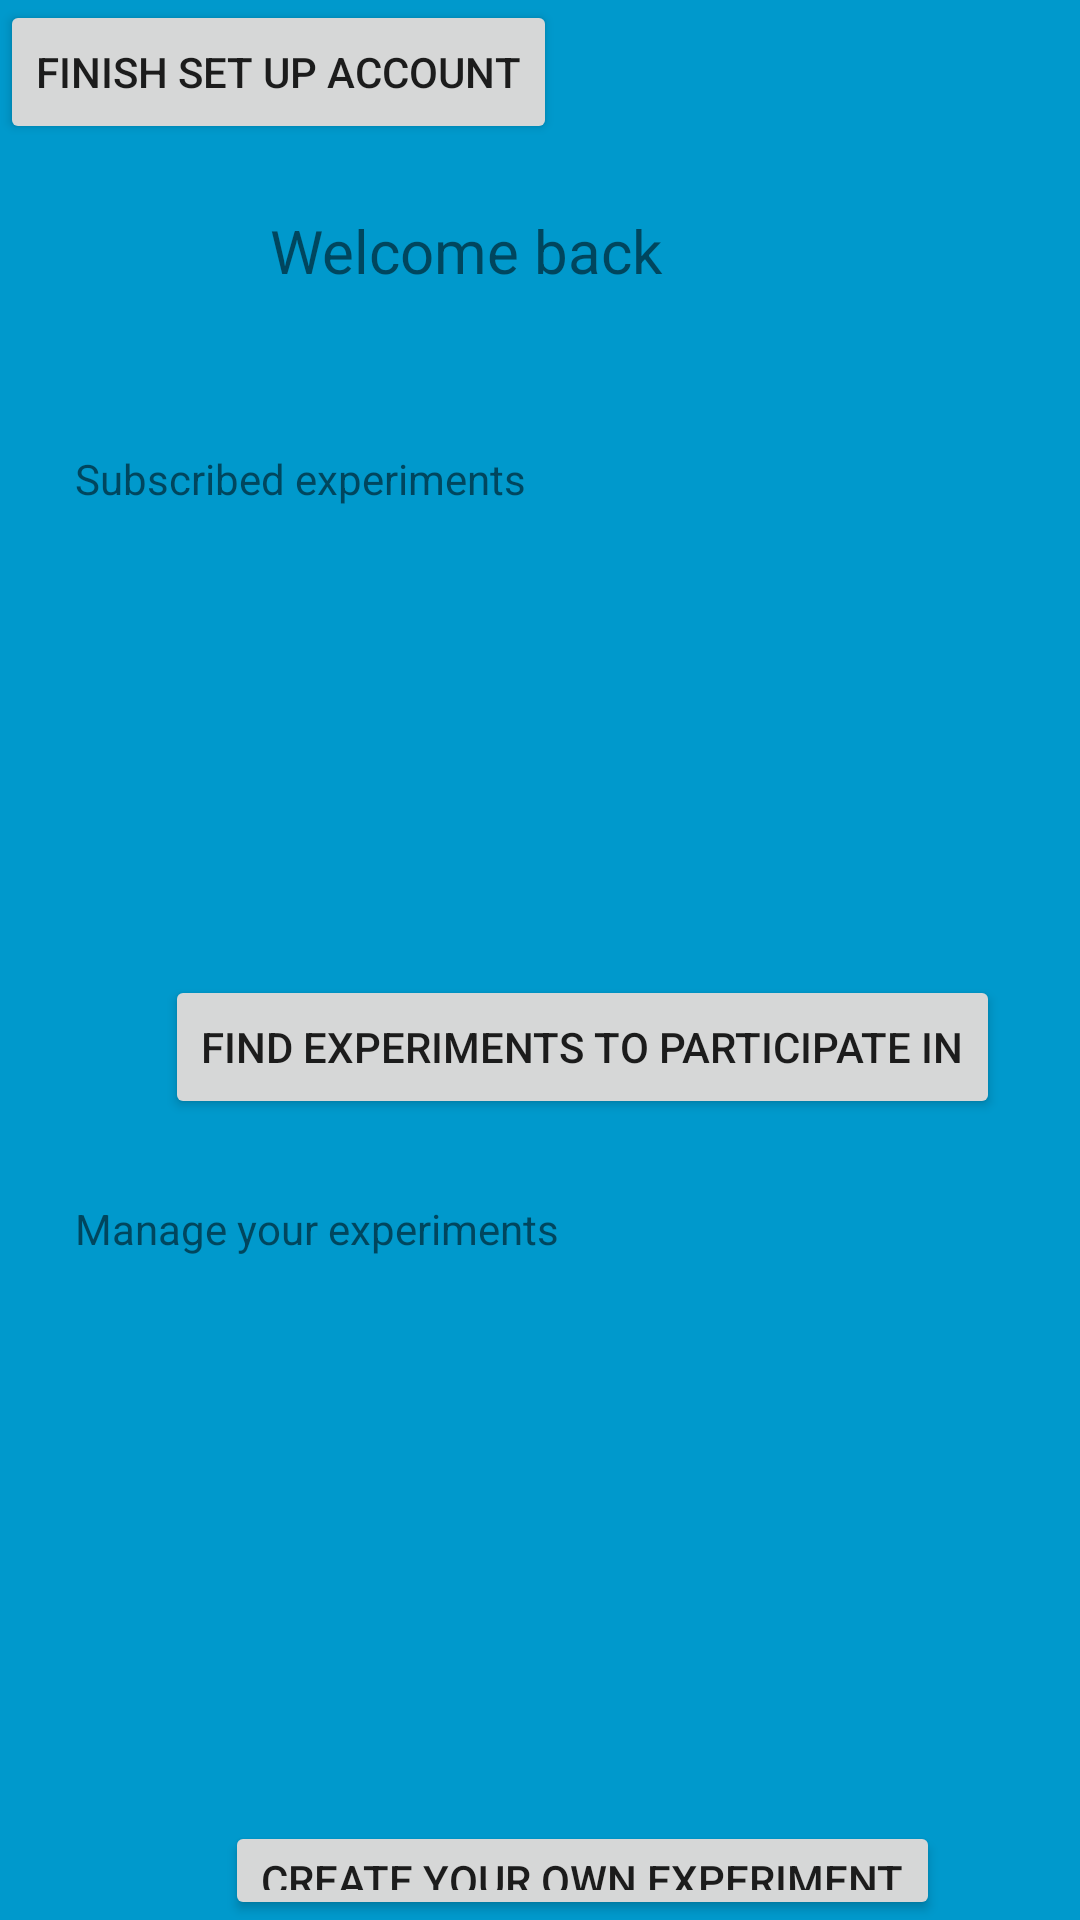

Here is an Android app screen rendered from its layout file. Give the layout XML and the strings, colors and styles it references.
<!-- AndroidManifest.xml: application theme Theme.TrialsInTheWild -->
<!-- res/layout/fragment_home.xml -->
<?xml version="1.0" encoding="utf-8"?>
<RelativeLayout xmlns:android="http://schemas.android.com/apk/res/android"
    android:layout_width="match_parent" android:layout_height="match_parent"
    android:background="@android:color/holo_blue_dark"
    android:id="@+id/home_Home"
    android:orientation="vertical">

    <Button
        android:id="@+id/home_setUp"
        android:layout_width="wrap_content"
        android:layout_height="wrap_content"
        android:text="Finish set up account"
        />

    <TextView
        android:layout_width="wrap_content"
        android:layout_height="wrap_content"
        android:text="Welcome back"
        android:layout_marginTop="70dp"
        android:layout_marginLeft="90dp"
        android:textSize="20dp"
        />

    <TextView
        android:id="@+id/home_userName"
        android:layout_width="wrap_content"
        android:layout_height="wrap_content"
        android:text=""
        android:layout_marginTop="70dp"
        android:layout_marginLeft="225dp"
        android:textSize="20dp"
    />

    <TextView
        android:layout_width="wrap_content"
        android:layout_height="wrap_content"
        android:layout_marginTop="150dp"
        android:layout_marginLeft="25dp"
        android:text="Subscribed experiments"
        />

    <ListView
        android:id="@+id/home_subscribed"
        android:layout_width="360dp"
        android:layout_height="150dp"
        android:layout_marginTop="175dp"
        android:layout_marginLeft="25dp"
        />

    <Button
        android:id="@+id/home_findExperiments"
        android:layout_width="wrap_content"
        android:layout_height="wrap_content"
        android:text="Find experiments to participate in"
        android:layout_marginTop="325dp"
        android:layout_marginLeft="55dp"
        />

    <TextView
        android:layout_width="wrap_content"
        android:layout_height="wrap_content"
        android:layout_marginTop="400dp"
        android:layout_marginLeft="25dp"
        android:text="Manage your experiments"
        />

    <ListView
        android:id="@+id/home_ownExperiments"
        android:layout_width="360dp"
        android:layout_height="180dp"
        android:layout_marginTop="425dp"
        android:layout_marginLeft="25dp"
        />

    <Button
        android:id="@+id/home_createExperiment"
        android:layout_width="wrap_content"
        android:layout_height="wrap_content"
        android:text="Create your own experiment"
        android:layout_marginTop="607dp"
        android:layout_marginLeft="75dp"
        />

</RelativeLayout>
<!-- resources referenced by this layout -->
<resources>
  <style name="Theme.TrialsInTheWild" parent="Theme.MaterialComponents.DayNight.NoActionBar">
          
          <item name="colorPrimary">@color/purple_500</item>
          <item name="colorPrimaryVariant">@color/purple_700</item>
          <item name="colorOnPrimary">@color/white</item>
          
          <item name="colorSecondary">@color/teal_200</item>
          <item name="colorSecondaryVariant">@color/teal_700</item>
          <item name="colorOnSecondary">@color/black</item>
          
          <item name="android:statusBarColor" tools:targetApi="l">?attr/colorPrimaryVariant</item>
          
      </style>
  <!-- not gathered from this repository: default colours our renderer supplied (Android Studio template values) -->
  <color name="purple_500">#FF6200EE</color>
  <color name="purple_700">#FF3700B3</color>
  <color name="teal_200">#FF03DAC5</color>
  <color name="teal_700">#FF018786</color>
  <color name="black">#FF000000</color>
  <color name="white">#FFFFFFFF</color>
</resources>
